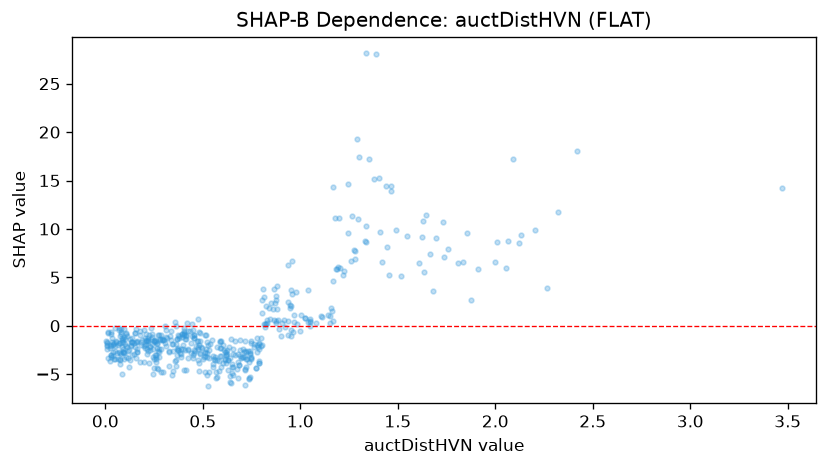

The file beside this chart, header and first rows:
feature_value, shap_value
0.233, -0.188
0.15, -0.7672
0.268, -0.9803
1.155, 1.807
0.07, -1.789
0.137, -1.639
1.337, 10.31
0.663, -2.969
0.612, -3.573
1.667, 7.433
0.395, -1.158
0.015, -0.7331
0.772, -4.402
0.65, -3.978
0.261, -1.524
0.043, -1.827
1.547, 9.251
0.59, -2.295
0.518, -0.9873
0.4, -2.352
1.491, 9.94
0.086, -2.225
0.85, 2.328
1.386, 28.06
0.199, -0.4263
1.143, 1.114
0.088, -1.426
0.863, 0.6424
1.443, 8.135
0.68, -2.924
0.219, -1.581
0.916, 0.6019
0.064, -1.936
0.331, -1.026
0.136, -1.309
0.036, -1.725
0.935, -0.9457
0.826, 0.1479
0.054, -1.704
0.061, -2.813
0.071, -0.4832
1.3, 17.48
0.363, -1.837
0.604, -1.991
0.367, -2.443
0.124, -1.396
1.679, 3.591
1.28, 6.916
0.259, -3.381
1.403, 15.27
1.193, 6.081
0.829, 0.3189
1.837, 6.606
0.629, -3.492
1.164, 1.498
0.082, -0.884
1.168, 0.4703
1.351, 17.22
0.893, -0.2829
0.147, -1.822
... 455 more rows
